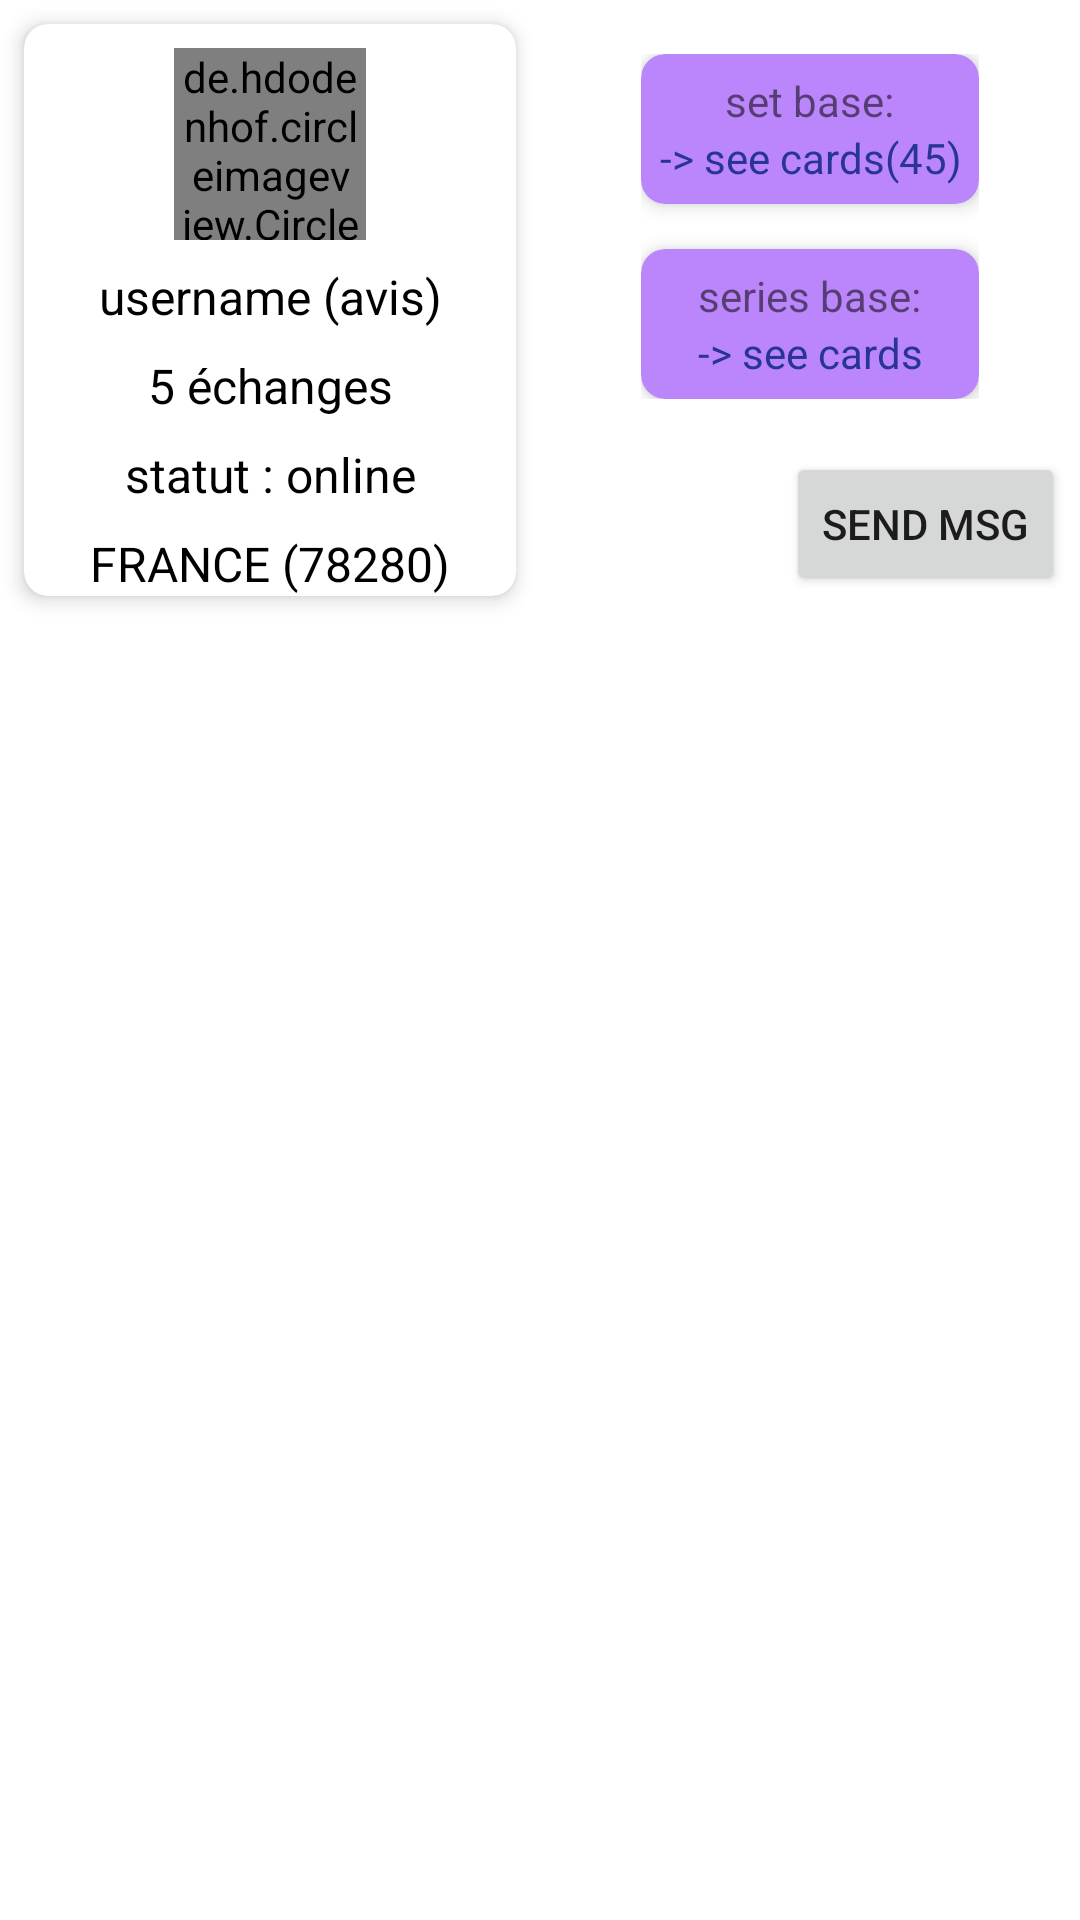

Layout XML and referenced resources for this Android screen:
<!-- AndroidManifest.xml: application theme Theme.Picashu -->
<!-- res/layout/user_profil_fragment.xml -->
<?xml version="1.0" encoding="utf-8"?>
<androidx.constraintlayout.widget.ConstraintLayout
    xmlns:android="http://schemas.android.com/apk/res/android"
    xmlns:app="http://schemas.android.com/apk/res-auto"
    android:layout_width="match_parent"
    android:layout_height="match_parent">

<androidx.constraintlayout.widget.Guideline
    android:id="@+id/guideline8"
    android:layout_width="wrap_content"
    android:layout_height="wrap_content"
    android:orientation="vertical"
    app:layout_constraintGuide_percent="0.5"/>

    <androidx.cardview.widget.CardView
        android:id="@+id/cardView2"
        android:layout_width="0dp"
        android:layout_height="wrap_content"
        android:layout_margin="8dp"
        app:cardCornerRadius="8dp"

        app:cardElevation="4dp"
        app:layout_constraintEnd_toStartOf="@id/guideline8"
        app:layout_constraintStart_toStartOf="parent"
        app:layout_constraintTop_toTopOf="parent">

        <androidx.constraintlayout.widget.ConstraintLayout
            android:layout_width="match_parent"
            android:layout_height="match_parent">

            <de.hdodenhof.circleimageview.CircleImageView

                android:id="@+id/user_profilImg_trade"
                android:layout_width="64dp"
                android:layout_height="64dp"
                android:layout_marginTop="8dp"
                app:civ_border_width="4dp"
                android:src="@drawable/ic_anon_user_48dp"
                app:layout_constraintEnd_toEndOf="parent"
                app:layout_constraintStart_toStartOf="parent"
                app:layout_constraintTop_toTopOf="parent" />

            <TextView
                android:id="@+id/username_trade_user"
                android:layout_width="wrap_content"
                android:layout_height="wrap_content"
                android:layout_marginTop="8dp"
                android:text="username (avis)"
                android:textColor="@color/black"
                android:textSize="16sp"
                app:layout_constraintEnd_toEndOf="parent"
                app:layout_constraintStart_toStartOf="parent"
                app:layout_constraintTop_toBottomOf="@id/user_profilImg_trade" />

            <TextView
                android:id="@+id/localisation_trade_user"
                android:layout_width="wrap_content"
                android:layout_height="wrap_content"
                android:layout_marginTop="8dp"
                android:text="FRANCE (78280)"
                android:textColor="@color/black"
                android:textSize="16sp"
                app:layout_constraintEnd_toEndOf="parent"
                app:layout_constraintStart_toStartOf="parent"
                app:layout_constraintTop_toBottomOf="@id/Connexion_trade_user" />

            <TextView
                android:id="@+id/echangeNb_trade_user"
                android:layout_width="wrap_content"
                android:layout_height="wrap_content"
                android:layout_marginTop="8dp"
                android:text="5 échanges"
                android:textColor="@color/black"
                android:textSize="16sp"
                app:layout_constraintEnd_toEndOf="parent"
                app:layout_constraintStart_toStartOf="parent"
                app:layout_constraintTop_toBottomOf="@id/username_trade_user" />

            <TextView
                android:id="@+id/Connexion_trade_user"
                android:layout_width="wrap_content"
                android:layout_height="wrap_content"
                android:layout_marginTop="8dp"
                android:text="statut : online"
                android:textColor="@color/black"
                android:textSize="16sp"
                app:layout_constraintEnd_toEndOf="parent"
                app:layout_constraintStart_toStartOf="parent"
                app:layout_constraintTop_toBottomOf="@id/echangeNb_trade_user" />
















        </androidx.constraintlayout.widget.ConstraintLayout>

    </androidx.cardview.widget.CardView>

    <LinearLayout
        android:layout_width="wrap_content"
        android:layout_height="wrap_content"
        android:orientation="vertical"
        app:layout_constraintBottom_toTopOf="@+id/send_msg_button"
        app:layout_constraintEnd_toEndOf="parent"
        app:layout_constraintStart_toStartOf="@+id/guideline8"
        app:layout_constraintTop_toTopOf="parent">


        <androidx.cardview.widget.CardView
            android:id="@+id/set_card_view"
            android:layout_width="wrap_content"
            android:layout_height="wrap_content"
            app:cardBackgroundColor="@color/purple_200"
            app:cardCornerRadius="8dp"
            app:cardElevation="4dp">

            <LinearLayout
                android:layout_width="wrap_content"
                android:layout_height="wrap_content"
                android:gravity="center_horizontal"
                android:layout_margin="6dp"
                android:orientation="vertical">

                <TextView
                    android:id="@+id/set_name_user_profil"
                    android:layout_width="wrap_content"
                    android:layout_height="wrap_content"
                    android:text="set base:"/>

                <TextView
                    android:id="@+id/lien_set_collections"
                    android:layout_width="wrap_content"
                    android:layout_height="wrap_content"
                    android:gravity="center_horizontal"
                    android:textColor="#283593"
                    android:text="-> see cards(45)"/>

            </LinearLayout>

        </androidx.cardview.widget.CardView>

        <androidx.cardview.widget.CardView
            android:id="@+id/series_card_view"
            android:layout_width="match_parent"
            android:layout_height="match_parent"
            android:layout_marginTop="15dp"
            app:cardBackgroundColor="@color/purple_200"
            app:cardCornerRadius="8dp"
            app:cardElevation="4dp">

            <LinearLayout
                android:layout_width="wrap_content"
                android:layout_height="wrap_content"
                android:gravity="center_horizontal"
                android:layout_margin="6dp"
                android:orientation="vertical">

                <TextView
                    android:id="@+id/series_name_user_profil"
                    android:layout_width="wrap_content"
                    android:layout_height="wrap_content"
                    android:gravity="center_horizontal"
                    android:text="series base:"/>

                <TextView
                    android:id="@+id/lien_series_collections"
                    android:layout_width="wrap_content"
                    android:layout_height="wrap_content"
                    android:gravity="center_horizontal"
                    android:textColor="#283593"
                    android:text="-> see cards (45)"/>

            </LinearLayout>

        </androidx.cardview.widget.CardView>

    </LinearLayout>

    <Button
        android:id="@+id/send_msg_button"
        android:layout_marginEnd="5dp"
        android:layout_width="wrap_content"
        android:layout_height="wrap_content"
        android:text="send msg"
        app:layout_constraintBottom_toBottomOf="@id/cardView2"
        app:layout_constraintEnd_toEndOf="parent"/>

    <androidx.recyclerview.widget.RecyclerView
        android:id="@+id/avis_recycler_view"
        android:layout_marginTop="15dp"
        android:layout_width="match_parent"
        android:layout_height="wrap_content"
        app:layout_constraintTop_toBottomOf="@id/cardView2"
        app:layout_constraintStart_toStartOf="parent"/>

</androidx.constraintlayout.widget.ConstraintLayout>
<!-- resources referenced by this layout -->
<resources>
  <style name="Theme.Picashu" parent="Theme.MaterialComponents.DayNight.DarkActionBar">
          
          <item name="colorPrimary">@color/purple_500</item>
          <item name="colorPrimaryVariant">@color/purple_700</item>
          <item name="colorOnPrimary">@color/white</item>
          
          <item name="colorSecondary">@color/teal_200</item>
          <item name="colorSecondaryVariant">@color/teal_700</item>
          <item name="colorOnSecondary">@color/black</item>
          
          <item name="android:statusBarColor" tools:targetApi="l">?attr/colorPrimaryVariant</item>
          
      </style>
  <!-- not gathered from this repository: default colours our renderer supplied (Android Studio template values) -->
  <color name="purple_200">#FFBB86FC</color>
  <color name="purple_500">#FF6200EE</color>
  <color name="purple_700">#FF3700B3</color>
  <color name="teal_200">#FF03DAC5</color>
  <color name="teal_700">#FF018786</color>
  <color name="black">#FF000000</color>
  <color name="white">#FFFFFFFF</color>
</resources>
